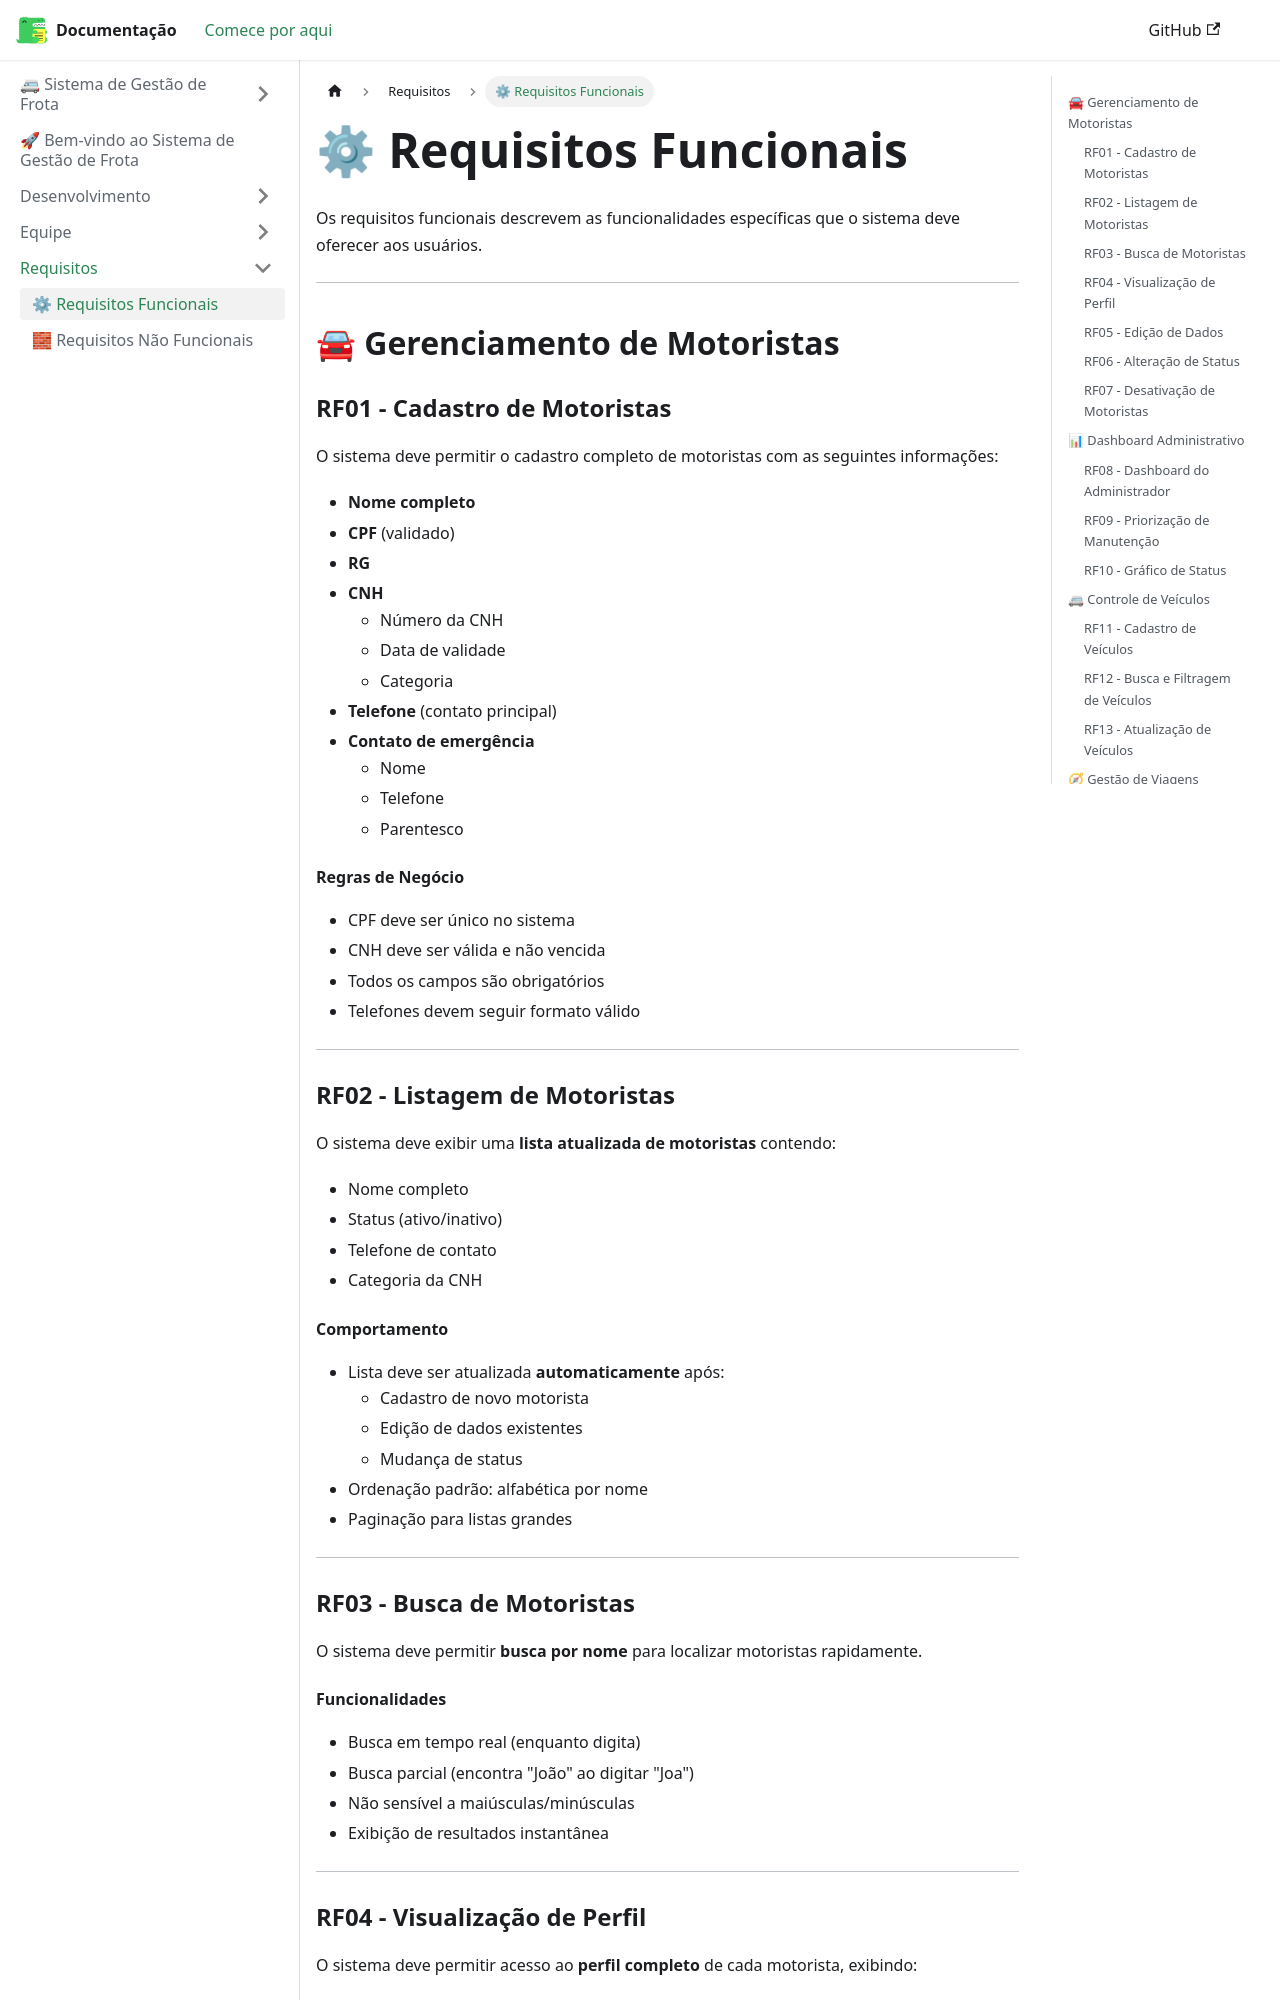

repository: GabrielVictorino8266/mkdocs-documentacao-projetointegrador-4-semestre · page: docs/Requisitos/funcionais/index.html · generator: docusaurus

---
sidebar_position: 1
---

# ⚙ Requisitos Funcionais

Os requisitos funcionais descrevem as funcionalidades específicas que o sistema deve oferecer aos usuários.

---

## 🚘 Gerenciamento de Motoristas

### RF01 - Cadastro de Motoristas

O sistema deve permitir o cadastro completo de motoristas com as seguintes informações:

- **Nome completo**
- **CPF** (validado)
- **RG**
- **CNH**
  - Número da CNH
  - Data de validade
  - Categoria
- **Telefone** (contato principal)
- **Contato de emergência**
  - Nome
  - Telefone
  - Parentesco

#### Regras de Negócio

- CPF deve ser único no sistema
- CNH deve ser válida e não vencida
- Todos os campos são obrigatórios
- Telefones devem seguir formato válido

---

### RF02 - Listagem de Motoristas

O sistema deve exibir uma **lista atualizada de motoristas** contendo:

- Nome completo
- Status (ativo/inativo)
- Telefone de contato
- Categoria da CNH

#### Comportamento

- Lista deve ser atualizada **automaticamente** após:
  - Cadastro de novo motorista
  - Edição de dados existentes
  - Mudança de status
- Ordenação padrão: alfabética por nome
- Paginação para listas grandes

---

### RF03 - Busca de Motoristas

O sistema deve permitir **busca por nome** para localizar motoristas rapidamente.

#### Funcionalidades

- Busca em tempo real (enquanto digita)
- Busca parcial (encontra "João" ao digitar "Joa")
- Não sensível a maiúsculas/minúsculas
- Exibição de resultados instantânea

---
